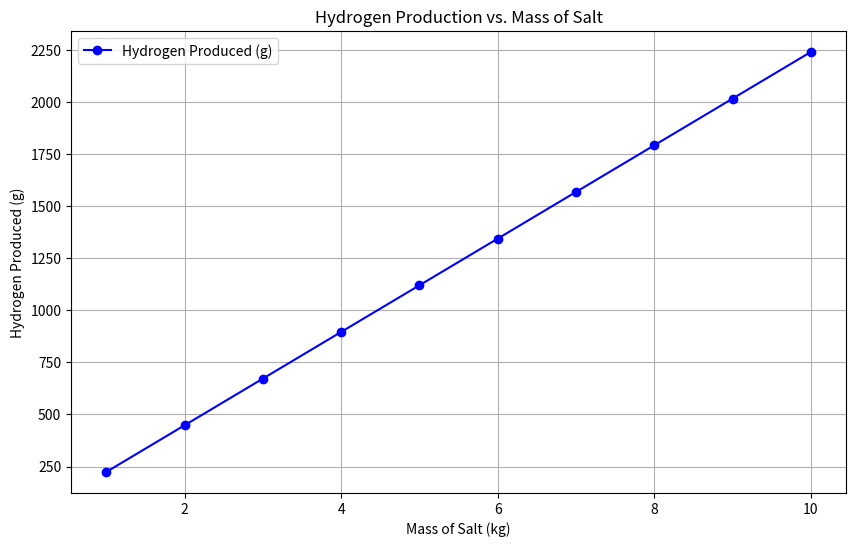

Source code (Python):
import numpy as np
import matplotlib.pyplot as plt

class MartianEnergySystem:
    def __init__(self, mass_salt_kg, num_wind_turbines, num_solar_panels):
        self.mass_salt = mass_salt_kg * 1000  # Convert kg to g for calculations
        self.num_wind_turbines = num_wind_turbines
        self.num_solar_panels = num_solar_panels
        self.temperature_initial = 20  # °C
        self.temperature_final = 850  # °C
        self.specific_heat_salt = 0.854  # J/g°C
        self.efficiency_electrolysis = 0.6  # Efficiency of electrolysis
        self.current = 10  # A (for electrolysis)
        self.time_seconds = 3600  # seconds (1 hour for electrolysis)
        self.electrochemical_equivalent_hydrogen = 0.01045  # mg/C (for hydrogen production)
        self.faradays_constant = 96485.33  # C/mol
        self.water_per_kg_salt_l = 1  # 1 liter of water per 1 kg of salt
        self.density_water = 1000  # g/L
        self.molar_mass_water = 18  # g/mol
        self.molar_mass_hydrogen = 2.01588  # g/mol for H2
        self.moles_hydrogen_per_mole_water = 2  # Stoichiometric production of H2 from water

    def calculate_energy_for_heating(self):
        delta_T = self.temperature_final - self.temperature_initial
        energy_joules = self.mass_salt * self.specific_heat_salt * delta_T
        return energy_joules

    def calculate_hydrogen_production(self):
        # Use stored instance attributes for the calculation
        volume_water_l = self.mass_salt / 1000 * self.water_per_kg_salt_l  # Volume of water in liters
        mass_water_g = volume_water_l * self.density_water  # Mass of water in grams
        
        # Calculate moles of water
        moles_water = mass_water_g / self.molar_mass_water
        
        # Calculate moles of hydrogen produced
        moles_hydrogen = moles_water * self.moles_hydrogen_per_mole_water
        
        # Calculate and return mass of hydrogen produced
        mass_hydrogen_g = moles_hydrogen * self.molar_mass_hydrogen
        
        return mass_hydrogen_g

    def calculate_daily_energy_needs(self):
        energy_heating_joules = self.calculate_energy_for_heating()
        total_energy_joules = energy_heating_joules / self.efficiency_electrolysis
        daily_energy_kwh = (total_energy_joules * 24) / (3600 * 1000)  # Convert J to kWh for 24 hours
        return daily_energy_kwh

    def calculate_renewable_energy_output(self):
        # Wind turbine and solar panel assumptions
        wind_turbine_output_mw = 2.5  # MW per turbine
        solar_panel_output_w = 300  # W per panel
        peak_sunlight_hours_per_day = 5  # hours
        # Total energy production
        wind_turbine_daily_kwh = self.num_wind_turbines * wind_turbine_output_mw * 1000 * 24
        solar_panel_daily_kwh = self.num_solar_panels * (solar_panel_output_w * peak_sunlight_hours_per_day) / 1000
        total_daily_kwh = wind_turbine_daily_kwh + solar_panel_daily_kwh
        return total_daily_kwh

    def simulate_martian_energy_system(self, mass_salt_kg_range):
        # Initialize lists to store results for plotting
        hydrogen_produced_list = []
        daily_energy_needs_list = []
        total_daily_energy_output_list = []
        
        for mass_salt_kg in mass_salt_kg_range:
            self.mass_salt = mass_salt_kg * 1000  # Update the mass of salt for each simulation
            hydrogen_produced = self.calculate_hydrogen_production()
            daily_energy_kwh = self.calculate_daily_energy_needs()
            total_daily_energy_output = self.calculate_renewable_energy_output()
            energy_surplus_deficit = total_daily_energy_output - daily_energy_kwh
            
            # Store results for plotting
            hydrogen_produced_list.append(hydrogen_produced)
            daily_energy_needs_list.append(daily_energy_kwh)
            total_daily_energy_output_list.append(total_daily_energy_output)
            
            print(f"Mass of Salt: {mass_salt_kg} kg, Hydrogen Produced: {hydrogen_produced} g, Daily Energy Needs: {daily_energy_kwh} kWh, Total Daily Energy Output: {total_daily_energy_output} kWh, Energy Surplus/Deficit: {energy_surplus_deficit} kWh")
        
        # Now plot the results
        plt.figure(figsize=(10, 6))
        plt.plot(mass_salt_kg_range, hydrogen_produced_list, marker='o', linestyle='-', color='b', label='Hydrogen Produced (g)')
        plt.title('Hydrogen Production vs. Mass of Salt')
        plt.xlabel('Mass of Salt (kg)')
        plt.ylabel('Hydrogen Produced (g)')
        plt.grid(True)
        plt.legend()
        plt.show()



# Inputs from the user
mass_salt_kg = 1000
num_wind_turbines = 10
num_solar_panels = 50
mass_salt_kg_range = np.linspace(1, 10, 10)  # Define a range of salt masses
martian_energy_system = MartianEnergySystem(1, 5, 20)  # Initial example parameters
martian_energy_system.simulate_martian_energy_system(mass_salt_kg_range)
